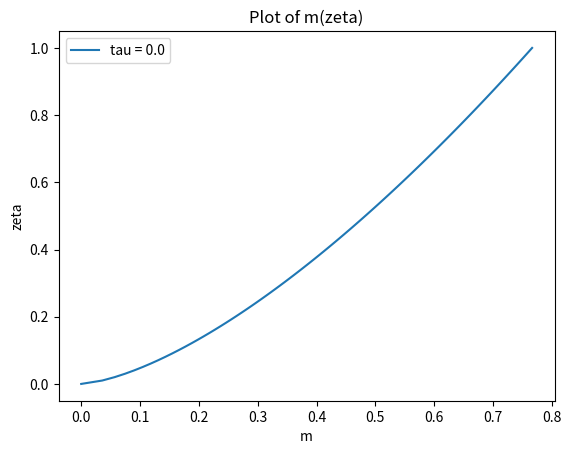
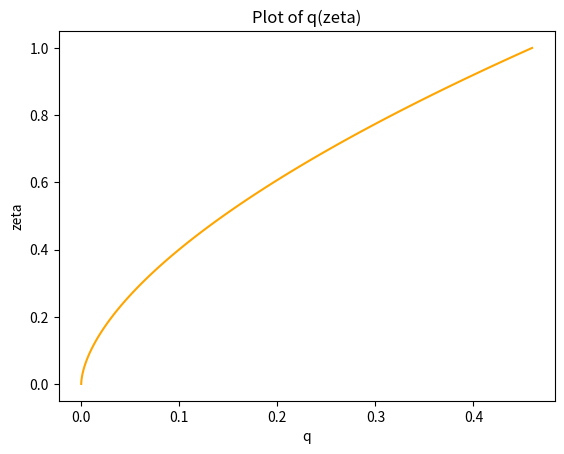
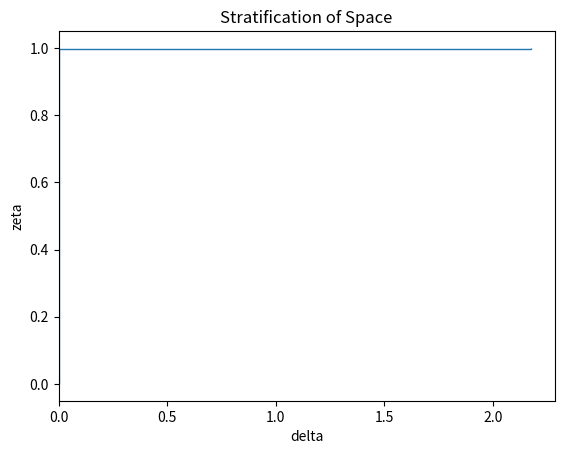

Python code for these plots, in order: (Note: this script raises an exception after producing the figures.)
import numpy as np
import matplotlib.pyplot as plt

# Right now the difference I can see in the code is that I have used the germeles approach with simple staircase profile for f
# Other code uses halfsteps in zeta in the middle of the RK4 to find the next f


def zeta_integration(step,f_inital,q_inital,m_inital,delta,prev_delta):
    zeta_halfstep = step / 2
    
    q_halfstep = np.sqrt(q_inital**2 + zeta_halfstep*2*m_inital*q_inital)
    m_halfstep = np.sqrt(m_inital**2 + zeta_halfstep*q_inital*f_inital/(m_inital**2))
    f_halfstep = f_inital - zeta_halfstep*q_inital*(delta - prev_delta)/step

    q_final = np.sqrt(q_inital**2 + step*2*m_halfstep*q_halfstep)
    m_final = np.sqrt(m_inital**2 + step*q_halfstep*f_halfstep/(m_halfstep**2))
    f_final = f_inital - q_halfstep*(delta - prev_delta)

    return q_final, m_final, f_final 


def zeta_integrationRK4(step,f_inital,q_inital,m_inital,delta,prev_delta):
    half_step = step/2

    f_final = f_inital - q_inital * (delta - prev_delta)

    k1q =  m_inital
    k1m =  (q_inital * f_inital) / (2 * m_inital**3)
    

    #f2 = f_inital - (q_inital + k1q*half_step) * (delta - prev_delta) * half_step/step 

    k2q =  m_inital + k1m*half_step
    k2m = (q_inital + k1q * half_step) * (f_final) / (2 * (m_inital + k1m * half_step)**3)

    #f3 = f_inital - (q_inital + k2q * half_step) * (delta - prev_delta) * half_step/step

    k3q =  m_inital + k2m * half_step
    k3m = (q_inital + k2q * half_step) * (f_final) / (2 * (m_inital + k2m * half_step)**3)

    #f4 = f_inital - (q_inital + k3q * step) * (delta - prev_delta)
    #f_final = f_inital - (q_inital + k1q * step) * (delta - prev_delta)
    k4q =  m_inital + k3m*step
    k4m = (q_inital + k3q * step) * (f_final) / (2 * (m_inital + k3m * half_step)**3)


    q_final = q_inital + step*(k1q + 2*k2q + 2*k3q + k4q)/6
    m_final = m_inital + step*(k1m + 2*k2m + 2*k3m + k4m)/6
    return q_final, m_final,f_final


def free_q(zeta):
    return (3/10)*((18/5)**(1/3))*(zeta)**(5/3)

def free_m(zeta):
    return (1/2)*((18/5)**(1/3))*(zeta)**(2/3)


# This code is initially programmed as if there is no exisitng stratification
delta = [0] # delta will hold the step values of non-dimensional bouyancy 
f = [1]
q = [free_q(1)]
m = [free_m(1)]
zeta_steps = [0,1] # zeta_steps will hold the respective locations of the steps
d_tau = 0.01
tau = np.arange(0,0.1,d_tau)

plotting_tau = [0.25,1,2,4]

delta_array = np.zeros(len(tau))
f_array = np.zeros(len(tau))
q_array = np.zeros(len(tau))
m_array = np.zeros(len(tau))
f_array = np.zeros(len(tau))
zeta_steps_array = np.zeros(len(tau)+1)
zeta_steps_array[-1] = 1
zeta_steps_array[-2] = 0
f_array[0] = 1
q_array[0] = free_q(1)
m_array[0] = free_m(1)


# PLOTTING INITIAL CONDITINOS
zeta_init = np.linspace(0,1,100)
q_init = free_q(zeta_init)
m_init = free_m(zeta_init)

fig1 = plt.figure()
ax1 = fig1.add_subplot(1, 1, 1)
ax1.plot(m_init, zeta_init, label="tau = " + str(tau[0]))
ax1.set_title("Plot of m(zeta)")
ax1.set_xlabel("m")
ax1.set_ylabel("zeta")
ax1.legend()

fig2 = plt.figure()
ax2 = fig2.add_subplot(1, 1, 1)
ax2.plot(q_init, zeta_init, label="tau = " + str(tau[0]), color="orange")
ax2.set_title("Plot of q(zeta)")
ax2.set_xlabel("q")
ax2.set_ylabel("zeta")
# END OF PLOTTING INITAL CONDITIONS


# FIRST LAYER OF PLUME IS DEPOSITED
delta.append(0 + 1/free_q(1)) # Append the bouyancy at this stage
zeta_steps[-1] = 1 - (free_q(1)) * d_tau # This is the location of the first step
zeta_steps.append(1) 
q_i = free_q(zeta_steps[1])
m_i = free_m(zeta_steps[1])


step = zeta_steps[-1] - zeta_steps[1]
q_next, m_next, f_next = zeta_integrationRK4(step,1,q_i,m_i,delta[1],delta[0])



f = [1,f_next]
q = [q_i,q_next]
m = [m_i,m_next]


delta_array[1] = 0 + 1/free_q(1)
zeta_steps_array[1:2] = 1 - free_q(1)*d_tau
zeta_steps_array[2] = 1

f_array[0] = 1
q_array[0] = free_q(zeta_steps_array[1])
m_array[0] = free_m(zeta_steps_array[1])

step_ar = zeta_steps_array[2] - zeta_steps_array[1]
q_array[1],m_array[1],f_array[1] = zeta_integrationRK4(step,1,q_array[0],m_array[0],delta[1],delta[0])
 

fig3 = plt.figure()
ax3 = fig3.add_subplot(1,1,1)
ax3.stairs(delta,zeta_steps, orientation='horizontal',baseline=None,label='Tau =' +str(tau[1]))
ax3.set_title('Stratification of Space')
ax3.set_xlabel("delta")
ax3.set_ylabel("zeta")


# NOW FIRST LAYER IS DEPOSITED WE CAN ITERATE THROUGH UNTIL END
for i in range(1,len(tau)):
    # NEW LAYER DEPOSITED
    delta.append(delta[-1] + f[-1]/q[-1]) # add the new delta value
    for l in range(1,len(zeta_steps)):
        zeta_steps[l] = zeta_steps[l] - q[l-1]*d_tau # update the step positionos
    zeta_steps.append(1)

    delta_array[i+1] = delta_array[i] + f_array[i]/q_array[i]
    zeta_steps_array[1:i+2] = zeta_steps_array[1:i+2] - q_array[0:i+1]*d_tau
    zeta_steps_array[i+2] = 1


    # NOW PLUME CAN BE SOLVED AGAIN
    q = [free_q(zeta_steps[1])]
    m = [free_m(zeta_steps[1])]
    f = [1]

    q_array[0] = free_q(zeta_steps_array[1])
    m_array[0] = free_m(zeta_steps_array[1])
    f_array[0] = 1


    for j in range(1,len(zeta_steps)-1):
        
        
        step = zeta_steps[j+1] - zeta_steps[j]
        
        q_next, m_next, f_next = zeta_integrationRK4(step,f[j-1],q[-1],m[j-1],delta[j],delta[j-1])
        
        q.append(q_next)
        m.append(m_next)
        f.append(f_next)

    for j in range(1,i+2): 
        step_ar = zeta_steps[j+1] - zeta_steps[j]
        q_array[j],m_array[j],f_array[j] = zeta_integrationRK4(step_ar,f_array[j-1],q_array[j-1],m_array[j-1],delta_array[j],delta_array[j-1])



    for k in range(len(plotting_tau)):
        if np.isclose(plotting_tau[k],tau[i]+d_tau,1e-6):
            print('im_runnin')
            print(tau[i]+d_tau)
            zeta_coord = np.zeros(100 + len(zeta_steps)-2)
            zeta_coord[0:100] = np.linspace(0,zeta_steps[1],100)
            m_array = np.zeros(len(zeta_coord))
            q_array = np.zeros(len(zeta_coord))
            m_array[0:100] = free_m(zeta_coord[0:100])
            q_array[0:100] = free_q(zeta_coord[0:100])

            for o in range(2,len(zeta_steps)):
                zeta_coord[99 + o -1] = zeta_steps[o]
                m_array[99 + o -1] = m[o-1]
                q_array[99 + o -1] = q[o-1]
            
            # analytic bit
        
            front_pos = (1 + 0.2*((18/5)**(1/3))*(tau[i]+d_tau))**(-3/2) # this is zeta_0
            front_delta = (10/3)*((5/18)**(1/3))
            f_hat = (1 - front_pos**(5/3))/(1 - front_pos)
            delta_inf = np.zeros(len(zeta_coord))
            delta_inf[100:] = 5*((5/18)**(1/3))*(zeta_coord[100:]**(-2/3))*(1 - zeta_coord[100:]*10/39 - (zeta_coord[100:]**2)*155/8112)
            analytical_const = ( 
            5*((5/18)**(1/3))*((front_pos**(-2/3) - 1)/(1 - front_pos)
            + 3*(f_hat**(2/3))*((1 - front_pos**(1/3))/(1- front_pos)
            - (5/78)*(1 - front_pos**(4/3))/(1 - front_pos) 
            - (155/56784)*(1 - front_pos**(7/3))/(1- front_pos)))
            )
            
            delta_analytic = np.zeros(len(zeta_coord))
            delta_analytic[100:] = -((f_hat**(2/3))*delta_inf[100:] - analytical_const)
            delta_analytic[99] = (10/3)*(5/18)**(1/3)


            ax1.plot(m_array, zeta_coord, label="tau = " + str(plotting_tau[k]) )
            ax2.plot(q_array, zeta_coord, label="tau = " + str(plotting_tau[k]))
            ax3.stairs(delta,zeta_steps, orientation='horizontal',baseline=None,label='Tau =' +str(plotting_tau[k]))
            ax3.plot(delta_analytic[99:],zeta_coord[99:],linestyle='--',color='black')

            

ax3.stairs(delta,zeta_steps, orientation='horizontal',baseline=None,label='Tau =' +str(tau[-1]+d_tau))

zeta_coord = np.zeros(100 + len(zeta_steps)-2)
zeta_coord[0:100] = np.linspace(0,zeta_steps[1],100)
m_array = np.zeros(len(zeta_coord))
q_array = np.zeros(len(zeta_coord))
m_array[0:100] = free_m(zeta_coord[0:100])
q_array[0:100] = free_q(zeta_coord[0:100])

for o in range(2,len(zeta_steps)):
    zeta_coord[99 + o -1] = zeta_steps[o]
    m_array[99 + o -1] = m[o-1]
    q_array[99 + o -1] = q[o-1]

# analytic bit

front_pos = (1 + 0.2*((18/5)**(1/3))*(tau[i]+d_tau))**(-3/2) # this is zeta_0
front_delta = (10/3)*((5/18)**(1/3))
f_hat = (1 - front_pos**(5/3))/(1 - front_pos)
delta_inf = np.zeros(len(zeta_coord))
delta_inf[100:] = 5*((5/18)**(1/3))*(zeta_coord[100:]**(-2/3))*(1 - zeta_coord[100:]*10/39 - (zeta_coord[100:]**2)*155/8112)
analytical_const = ( 
5*((5/18)**(1/3))*((front_pos**(-2/3) - 1)/(1 - front_pos)
+ 3*(f_hat**(2/3))*((1 - front_pos**(1/3))/(1- front_pos)
- (5/78)*(1 - front_pos**(4/3))/(1 - front_pos) 
- (155/56784)*(1 - front_pos**(7/3))/(1- front_pos)))
)

delta_analytic = np.zeros(len(zeta_coord))
delta_analytic[100:] = -((f_hat**(2/3))*delta_inf[100:] - analytical_const)
delta_analytic[99] = (10/3)*(5/18)**(1/3)
ax3.plot(delta_analytic[99:],zeta_coord[99:],linestyle='--',color='black')


ax1.legend()
ax2.legend()
ax3.legend()
plt.show()